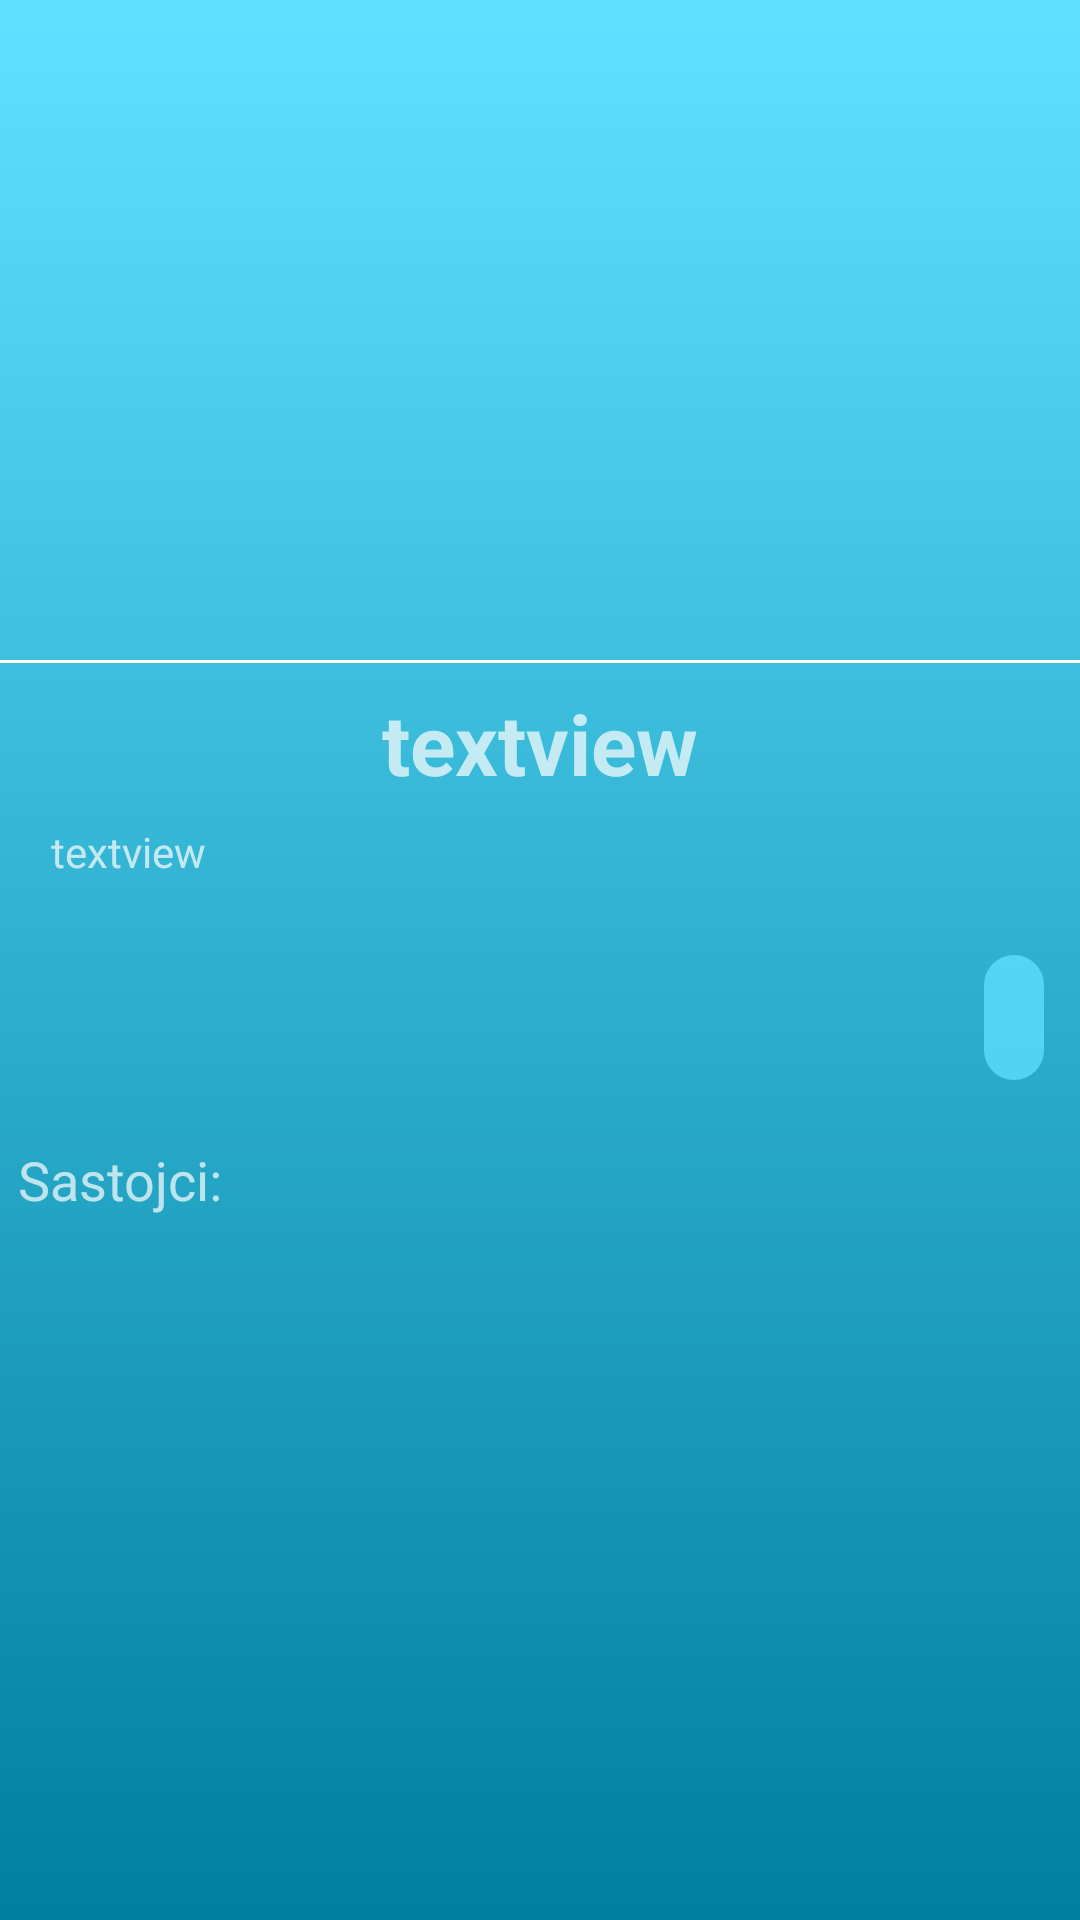

Produce the Android XML layout that renders to this screen, including the resource entries it uses.
<!-- AndroidManifest.xml: activity theme AppThemeNoActionBar -->
<!-- res/layout/activity_recipe_overview.xml -->
<?xml version="1.0" encoding="utf-8"?>
<LinearLayout
    xmlns:android="http://schemas.android.com/apk/res/android"
    xmlns:tools="http://schemas.android.com/tools"
    xmlns:app="http://schemas.android.com/apk/res-auto"
    android:layout_width="match_parent"
    android:layout_height="match_parent"
    android:orientation="vertical"
    tools:context=".RecipeOverviewActivity"
    android:background="@drawable/bg_login"
    >

    <android.support.v4.widget.NestedScrollView
        android:layout_width="match_parent"
        android:layout_height="match_parent"
        android:fillViewport="true">

        <LinearLayout
            android:layout_width="match_parent"
            android:layout_height="wrap_content"
            android:orientation="vertical">

            <ImageView
                android:id="@+id/imageViewRecipeOverview"
                android:layout_width="match_parent"
                android:layout_height="200dp"
                android:layout_gravity="center"
                android:layout_margin="10dp" />

            <View
                android:layout_width="match_parent"
                android:layout_height="1dp"
                android:layout_marginBottom="8dp"
                android:background="#FFFFFF" />

            <TextView
                android:id="@+id/textViewRecipeOverviewName"
                android:layout_width="match_parent"
                android:layout_height="wrap_content"
                android:layout_gravity="center"
                android:layout_marginLeft="20dp"
                android:layout_marginRight="20dp"
                android:shadowColor="@color/common_google_signin_btn_text_dark_default"
                android:text="textview"
                android:textAlignment="center"
                android:textSize="28sp"
                android:textStyle="bold" />

            <TextView
                android:id="@+id/textViewRecipeOverviewDescription"
                android:layout_width="match_parent"
                android:layout_height="wrap_content"
                android:layout_marginLeft="17dp"
                android:layout_marginTop="8dp"
                android:layout_marginRight="17dp"
                android:text="textview"
                android:textAlignment="textStart"
                android:textSize="14sp" />

            <TextView
                android:id="@+id/textViewRecipeOverviewBy"
                android:layout_width="wrap_content"
                android:layout_height="wrap_content"
                android:layout_gravity="end"
                android:layout_marginTop="25dp"
                android:layout_marginEnd="12dp"
                android:background="@drawable/edit_text_background"
                android:clickable="true"
                android:focusable="true"
                android:padding="10dp"
                android:text=""
                android:textAlignment="center"
                android:textSize="16sp"
                android:textStyle="bold" />


            <TextView
                android:id="@+id/textViewIngredients"
                android:layout_width="wrap_content"
                android:layout_height="wrap_content"
                android:layout_marginStart="6dp"
                android:layout_marginTop="21dp"
                android:text="@string/sastojci"
                android:textSize="18sp" />

            <ListView
                android:id="@+id/listViewRecipeIngredients"
                android:layout_width="match_parent"
                android:layout_height="250dp"
                android:layout_margin="15dp"
                android:layout_marginStart="15dp"
                android:layout_marginLeft="30dp"
                android:layout_marginTop="15dp"
                android:layout_marginRight="30dp"
                android:layout_marginBottom="15dp"
                android:scrollbars="vertical" />

            <TextView
                android:id="@+id/textViewPreparationSteps2"
                android:layout_width="match_parent"
                android:layout_height="wrap_content"
                android:layout_marginStart="6dp"
                android:layout_marginTop="10dp"
                android:text="Preparation steps:"
                android:textSize="18sp" />

            <TextView
                android:id="@+id/textViewRecipeOverviewPreparationSteps"
                android:layout_width="match_parent"
                android:layout_height="wrap_content"
                android:layout_marginLeft="17dp"
                android:layout_marginTop="10dp"
                android:layout_marginRight="17dp"
                android:layout_marginBottom="20dp"
                android:text=" test"
                android:textAlignment="textStart"
                android:textSize="15sp" />

            <TextView
                android:id="@+id/textViewComments"
                android:layout_width="wrap_content"
                android:layout_height="wrap_content"
                android:layout_marginStart="6dp"
                android:layout_marginTop="20dp"
                android:text="Comments:"
                android:textSize="18sp" />

            <TextView
                android:id="@+id/textViewRecipeComments"
                android:layout_width="match_parent"
                android:layout_height="wrap_content"
                android:layout_marginLeft="17dp"
                android:layout_marginRight="17dp"
                android:layout_marginBottom="20dp"
                android:text=" "
                android:textAlignment="textStart"
                android:textSize="15sp" />

            <EditText
                android:id="@+id/editTextAddComment"
                android:layout_width="match_parent"
                android:layout_height="wrap_content"
                android:ems="10"
                android:layout_marginLeft="17dp"
                android:layout_marginTop="5dp"
                android:layout_marginRight="17dp"
                android:layout_marginBottom="20dp"
                android:hint="Add a comment..."
                android:inputType="textPersonName" />

            <Button
                android:id="@+id/buttonPostComment"
                android:layout_width="match_parent"
                android:layout_height="wrap_content"
                android:layout_marginLeft="30dp"
                android:layout_marginTop="30dp"
                android:layout_marginRight="30dp"
                android:layout_marginBottom="30dp"
                android:text="Post comment"
                android:background="@drawable/button_background"

                android:textSize="16sp"
                android:focusableInTouchMode="false"
                android:clickable="true" />

        </LinearLayout>
    </android.support.v4.widget.NestedScrollView>
</LinearLayout>
<!-- resources referenced by this layout -->
<resources>
  <!-- drawable bg_login (drawable) -->
  <?xml version="1.0" encoding="utf-8"?>
  <shape xmlns:android="http://schemas.android.com/apk/res/android">
  
      <gradient
  
          android:startColor="@color/background_blue_light"
          android:endColor="@color/background_blue_dark"
          android:angle="270" />
  
  </shape>
  <!-- drawable button_background (drawable) -->
  <?xml version="1.0" encoding="utf-8"?>
  <selector xmlns:android="http://schemas.android.com/apk/res/android">
  
      <item android:state_pressed="true">
          <shape>
              <stroke android:color="@color/background_blue_dark" android:width="2dp"/>
              <corners android:radius="15dp" />
          </shape>
      </item>
  
      <item>
          <shape>
              <stroke android:color="@color/details_light" android:width="2dp"/>
              <corners android:radius="15dp" />
          </shape>
      </item>
  
  </selector>
  <!-- drawable edit_text_background (drawable) -->
  <?xml version="1.0" encoding="utf-8"?>
  <shape xmlns:android="http://schemas.android.com/apk/res/android">
  
          <solid android:color="@color/details_light" />
          <corners android:radius="15dp" />
  
      </shape>
  <string name="sastojci">Sastojci: </string>
  <style name="AppThemeNoActionBar" parent="Theme.AppCompat.NoActionBar">
          
          <item name="colorPrimary">@color/background_blue_light</item>
          <item name="colorPrimaryDark">@color/background_blue_dark</item>
          <item name="colorAccent">@color/colorAccent</item>
      </style>
  <color name="background_blue_light">#60e1ff</color>
  <color name="background_blue_dark">#007fa0</color>
  <color name="details_light">#C160e1ff</color>
  <color name="colorAccent">#29b6f6</color>
</resources>
